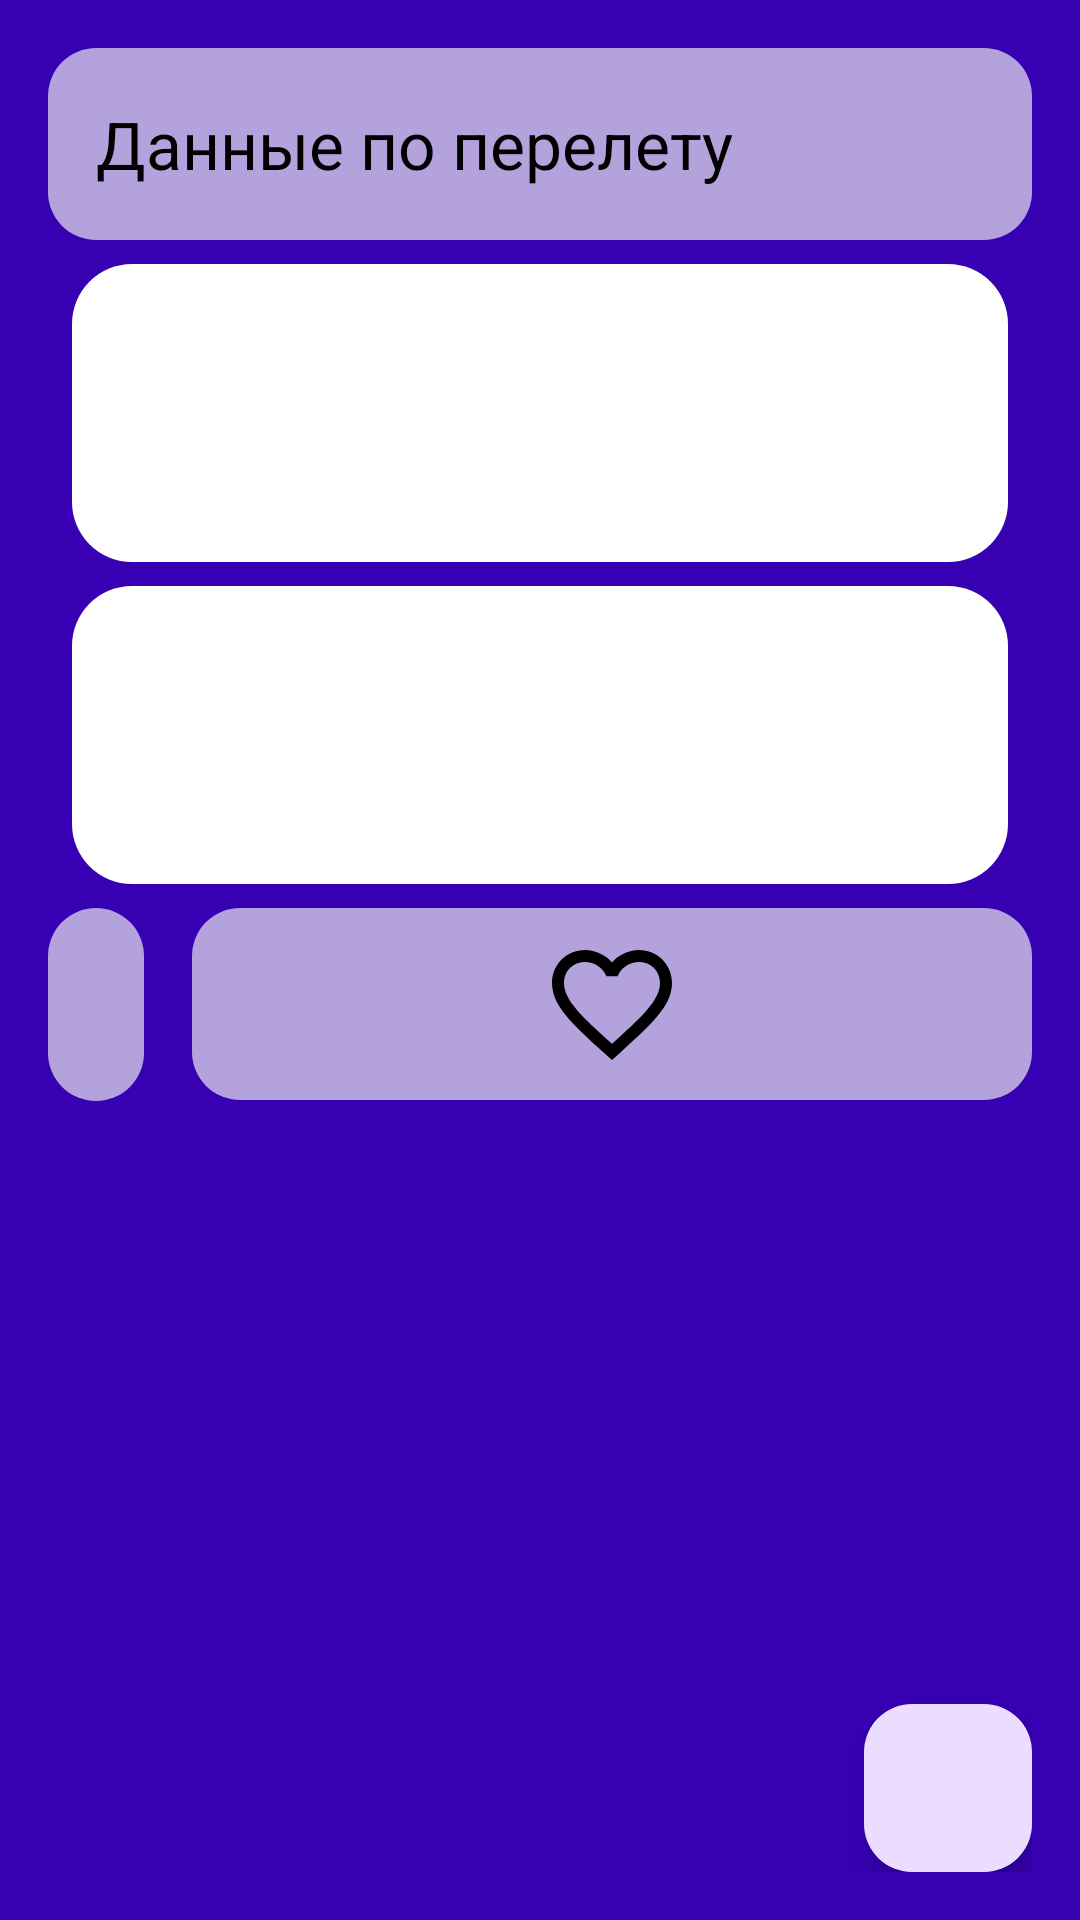

Layout XML and referenced resources for this Android screen:
<!-- AndroidManifest.xml: application theme Theme.FlyApp -->
<!-- res/layout/air_travel_details.xml -->
<?xml version="1.0" encoding="utf-8"?>
<androidx.constraintlayout.widget.ConstraintLayout xmlns:android="http://schemas.android.com/apk/res/android"
    xmlns:app="http://schemas.android.com/apk/res-auto"
    xmlns:tools="http://schemas.android.com/tools"
    android:layout_width="match_parent"
    android:layout_height="match_parent"
    android:background="@color/purple_700"
    android:padding="16dp">

    <com.google.android.material.appbar.MaterialToolbar
        android:id="@+id/toolbar"
        android:layout_width="match_parent"
        android:layout_height="?attr/actionBarSize"
        android:background="@drawable/background_title"
        android:elevation="4dp"
        android:textStyle="bold"
        app:layout_constraintTop_toTopOf="parent"
        app:title="@string/details_title"
        app:titleTextColor="@color/black" />

    <androidx.appcompat.widget.LinearLayoutCompat
        android:id="@+id/departure_details"
        android:layout_width="match_parent"
        android:layout_height="wrap_content"
        android:layout_margin="8dp"
        android:background="@drawable/background_card"
        android:orientation="vertical"
        android:padding="16dp"
        app:layout_constraintStart_toStartOf="parent"
        app:layout_constraintTop_toBottomOf="@id/toolbar">

        <TextView
            android:id="@+id/departure_airport"
            android:layout_width="wrap_content"
            android:layout_height="wrap_content"
            android:textColor="@color/black"
            android:textSize="24sp"
            android:textStyle="bold"
            app:layout_constraintStart_toStartOf="parent"
            app:layout_constraintTop_toBottomOf="@id/toolbar"
            tools:text="@string/departure_airport" />

        <TextView
            android:id="@+id/departure_date"
            android:layout_width="wrap_content"
            android:layout_height="wrap_content"
            android:layout_marginTop="8dp"
            android:textColor="@color/black"
            android:textSize="20sp"
            android:textStyle="bold"
            app:layout_constraintStart_toStartOf="parent"
            app:layout_constraintTop_toBottomOf="@id/departure_airport"
            tools:text="@string/departure_date" />
    </androidx.appcompat.widget.LinearLayoutCompat>

    <androidx.appcompat.widget.LinearLayoutCompat
        android:id="@+id/arrival_details"
        android:layout_width="match_parent"
        android:layout_height="wrap_content"
        android:layout_margin="8dp"
        android:background="@drawable/background_card"
        android:orientation="vertical"
        android:padding="16dp"
        app:layout_constraintStart_toStartOf="parent"
        app:layout_constraintTop_toBottomOf="@id/departure_details">

        <TextView
            android:id="@+id/arrival_airport"
            android:layout_width="wrap_content"
            android:layout_height="wrap_content"
            android:textColor="@color/black"
            android:textSize="24sp"
            android:textStyle="bold"
            app:layout_constraintStart_toStartOf="parent"
            app:layout_constraintTop_toBottomOf="@id/departure_date"
            tools:text="@string/arrival_airport" />

        <TextView
            android:id="@+id/return_date"
            android:layout_width="wrap_content"
            android:layout_height="wrap_content"
            android:layout_marginTop="8dp"
            android:textColor="@color/black"
            android:textSize="20sp"
            android:textStyle="bold"
            app:layout_constraintStart_toStartOf="parent"
            app:layout_constraintTop_toBottomOf="@id/arrival_airport"
            tools:text="@string/arrival_date" />
    </androidx.appcompat.widget.LinearLayoutCompat>

    <TextView
        android:id="@+id/price_flight"
        android:layout_width="wrap_content"
        android:layout_height="wrap_content"
        android:layout_marginVertical="8dp"
        android:background="@drawable/background_title"
        android:padding="16dp"
        android:textColor="@color/black"
        android:textSize="24sp"
        android:textStyle="bold"
        app:layout_constraintStart_toStartOf="parent"
        app:layout_constraintTop_toBottomOf="@id/arrival_details"
        tools:text="@string/price" />

    <ImageButton
        android:id="@+id/favorite_flights"
        android:layout_width="0dp"
        android:layout_height="64dp"
        android:layout_marginVertical="8dp"
        android:layout_marginStart="16dp"
        android:background="@drawable/background_title"
        android:contentDescription="@string/push_on_like"
        android:padding="16dp"
        android:src="@drawable/ic_like_outlined_48"
        android:textColor="@color/black"
        android:textSize="24sp"
        android:textStyle="bold"
        app:layout_constraintEnd_toEndOf="parent"
        app:layout_constraintStart_toEndOf="@id/price_flight"
        app:layout_constraintTop_toBottomOf="@id/arrival_details" />

    <com.google.android.material.floatingactionbutton.FloatingActionButton
        android:id="@+id/back_on_list"
        android:layout_width="wrap_content"
        android:layout_height="wrap_content"
        android:contentDescription="@string/back_on_list"
        android:src="@drawable/ic_arrow_back_40"
        app:layout_constraintBottom_toBottomOf="parent"
        app:layout_constraintEnd_toEndOf="parent" />


</androidx.constraintlayout.widget.ConstraintLayout>
<!-- resources referenced by this layout -->
<resources>
  <color name="black">#FF000000</color>
  <color name="purple_700">#FF3700B3</color>
  <!-- drawable background_card (drawable) -->
  <?xml version="1.0" encoding="utf-8"?>
  <shape xmlns:android="http://schemas.android.com/apk/res/android"
      android:shape="rectangle">
      <solid android:color="@color/white" />
      <corners android:radius="20dp" />
  
  </shape>
  <!-- drawable background_title (drawable) -->
  <?xml version="1.0" encoding="utf-8"?>
  <shape xmlns:android="http://schemas.android.com/apk/res/android"
      android:shape="rectangle">
      <solid android:color="@color/surface_light_1" />
      <corners android:radius="16dp" />
  
  </shape>
  <!-- drawable ic_like_outlined_48 (drawable) -->
  <vector xmlns:android="http://schemas.android.com/apk/res/android"
      android:width="48dp"
      android:height="48dp"
      android:tint="@android:color/black"
      android:viewportWidth="24"
      android:viewportHeight="24">
      <path
          android:fillColor="@android:color/black"
          android:pathData="M16.5,3c-1.74,0 -3.41,0.81 -4.5,2.09C10.91,3.81 9.24,3 7.5,3 4.42,3 2,5.42 2,8.5c0,3.78 3.4,6.86 8.55,11.54L12,21.35l1.45,-1.32C18.6,15.36 22,12.28 22,8.5 22,5.42 19.58,3 16.5,3zM12.1,18.55l-0.1,0.1 -0.1,-0.1C7.14,14.24 4,11.39 4,8.5 4,6.5 5.5,5 7.5,5c1.54,0 3.04,0.99 3.57,2.36h1.87C13.46,5.99 14.96,5 16.5,5c2,0 3.5,1.5 3.5,3.5 0,2.89 -3.14,5.74 -7.9,10.05z" />
  </vector>
  <string name="arrival_airport">MOW - Moscow, Russia</string>
  <string name="arrival_date">Thu, 18 Nov</string>
  <string name="back_on_list">К списку</string>
  <string name="departure_airport">LED - Saint Petersburg, Russia</string>
  <string name="departure_date">Mon, 15 Nov</string>
  <string name="details_title">Данные по перелету</string>
  <string name="price">Цена</string>
  <string name="push_on_like">Поставить лайк</string>
  <style name="Theme.FlyApp" parent="Base.Theme.FlyApp" />
  <color name="white">#FFFFFFFF</color>
  <color name="surface_light_1">#AAF3F3F3</color>
  <style name="Base.Theme.FlyApp" parent="Theme.Material3.DayNight.NoActionBar">
          
          
      </style>
</resources>
